The GitHub repository abhishekjagtap1/Control_MountainCar-v0_using_Hand_Gestures_Real_Time contains a labelled image folder "hand_gestures_data" with 3 categories: move back, move forward, stop sign. Examples follow, each with its label.

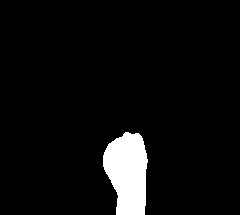
Label: move back

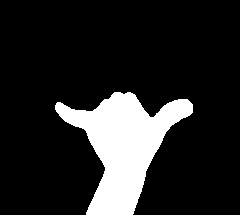
Label: stop sign

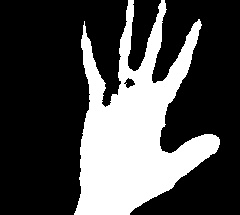
Label: move forward

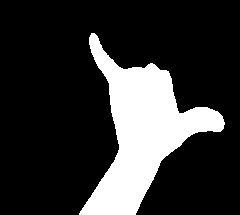
Label: stop sign

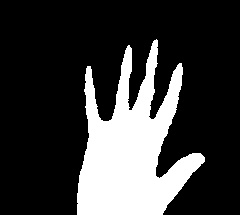
Label: move forward

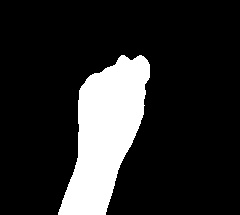
Label: move back
